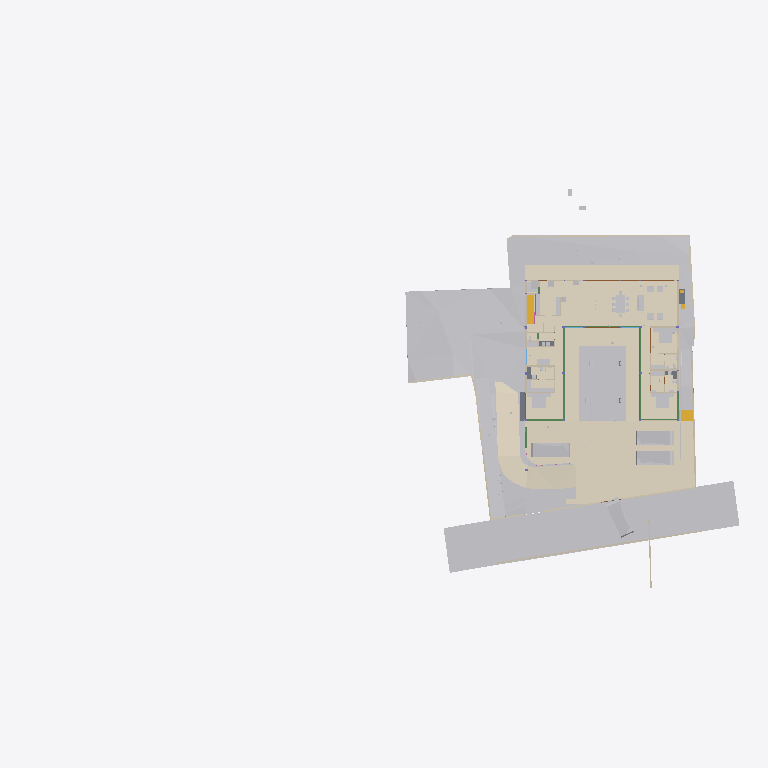
Plan cut of the same IFC building model at storey 'FF' (level 0.00 m, cut at 1.40 m), seen from above with north up, elements coloured by IFC class (only those large enough to see are counted): 36 other elements (light grey), 23 walls (beige), 15 coverings (cream), 9 beams (green), 5 slabs (grey), 5 doors (brown), 2 stair flights (yellow). Cut surfaces are drawn darker.
Extent 95.6 m × 54.9 m × 134.9 m (x, y, z). Storeys (14): FF at 0.00 m; GF Finished Floor Level at 0.00 m; SF at 0.00 m; FFLintel at 0.00 m; Ground Level at 0.00 m; Electrical at 0.00 m; Plumbing at 0.00 m; GF Floor Level at 0.00 m; schedule at 0.00 m; Road Level at 0.00 m; Terrace at 0.00 m; Areacalc at 0.00 m; GFLintel at 0.00 m; Ceiling at 0.00 m. Elements (1959): 402 IfcPipeSegment, 248 IfcBeam, 226 IfcCovering, 185 IfcWall, 103 IfcSlab, 96 IfcSwitchingDevice, 74 IfcLightFixture, 63 IfcSanitaryTerminal, 61 IfcDoor, 57 IfcColumn, 51 IfcEarthworksCut, 41 IfcOutlet.

HEADER;
FILE_DESCRIPTION(('ViewDefinition [CoordinationView]'),'2;1');
FILE_NAME('Manilal.ifc','2026-11-23T15:57:51+05:30',(''),(''),'IfcOpenShell 0.9.0.post1','Bonsai 0.9.0-post1','');
FILE_SCHEMA(('IFC4X3'));
ENDSEC;
DATA;
#24581=IFCPROJECT('2TuuvCHJz54PsFPcraEbH$',$,'My Project',$,$,$,$,(#53,#354),#24580);
#35019=IFCSITE('0lpfVeOW52QfroqLYyHNY2',$,'My Site',$,$,#28,$,$,$,(8,51,2,500000),(76,44,20,0),$,$,$);
#35435=IFCBUILDING('0MzaWOaS178x5FMqOflU3C',$,'My Building',$,$,#33,$,$,$,$,$,$);
#30840=IFCBUILDINGSTOREY('09kFoqoxrCvB1_fcEsMZsQ',$,'FF',$,$,#157971,$,$,$,$);
#33791=IFCBUILDINGSTOREY('0zoFHJ9PnFW80M$mIVDQW3',$,'GF Finished Floor Level',$,$,#159791,$,$,$,$);
#35436=IFCBUILDINGSTOREY('0MckaoTknA3edZMUNhTyAK',$,'SF',$,$,#161321,$,$,$,$);
#35437=IFCBUILDINGSTOREY('0DtUgpQ1b6nBmkLmvc_ehu',$,'FFLintel',$,$,#159516,$,$,$,$);
#35438=IFCBUILDINGSTOREY('2nxT8wHGnDX9t8LjuK$yoz',$,'Ground Level',$,$,#160331,$,$,$,$);
#35439=IFCBUILDINGSTOREY('2JRfeNnUP7R92jcKtKmwj5',$,'Electrical',$,$,#5283,$,$,$,$);
#35440=IFCBUILDINGSTOREY('0fi$VcvNr0Zu6wnPuK6jDB',$,'Plumbing',$,$,#12883,$,$,$,$);
#35441=IFCBUILDINGSTOREY('0qJiDzySr4lhgisX7t8beM',$,'GF Floor Level',$,$,#160206,$,$,$,$);
#35442=IFCBUILDINGSTOREY('33UZQ2TSvAg8IY4x5QCp2i',$,'schedule',$,$,#161311,$,$,$,$);
#35448=IFCBUILDINGSTOREY('3LpnsPikv4mRTBpfC3WQtx',$,'Road Level',$,$,#35447,$,$,$,$);
#35454=IFCBUILDINGSTOREY('2oUibsQsXAPxeAaTU5dGGW',$,'Terrace',$,$,#161561,$,$,$,$);
#35455=IFCBUILDINGSTOREY('3JrIAq4xL0avIQ8pEnV5X6',$,'Areacalc',$,$,#28105,$,$,$,$);
#135844=IFCBUILDINGSTOREY('3zcetogIDA6wyARG1Gifp_',$,'GFLintel',$,$,#135860,$,$,$,$);
#296101=IFCBUILDINGSTOREY('1rNbDcjSDCueV_R9AW4_oh',$,'Ceiling',$,$,#314795,$,$,$,$);
#33545=IFCGEOGRAPHICELEMENT('3hzKcHmG15MBT$Lf89GHXN',$,'PureSite',$,$,#159986,#33544,$,.TERRAIN.);
#29425=IFCGEOGRAPHICELEMENT('20M0x6_hv1D8u5ftoKpVy3',$,'Road',$,$,#158451,#29424,$,.TERRAIN.);
#6804=IFCCOVERING('0wVm3FyC1DcRA3R7QYk_cw',$,'Covering',$,$,#384922,#6803,$,$);
#219631=IFCCOVERING('0ZC5kagY5CWeuwXahHyPSO',$,'Covering',$,$,#221910,#219630,$,$);
#19241=IFCEARTHWORKSFILL('1Znkwxu0n0meOY5Z$J5ocC',$,'New',$,$,#161456,#19240,$,.SLOPEFILL.);
#220802=IFCCOVERING('0_sfUdWJL30geCimsSdPtS',$,'Covering',$,$,#293990,#220801,$,$);
#385318=IFCCOVERING('1rejgXmZXBlhTc2U2t_iEq',$,'DRIVEWAY',$,$,#385464,#385319,$,.FLOORING.);
#221653=IFCCOVERING('2wdHFKIQH8nR0bdVF7dd9y',$,'Covering',$,$,#293995,#221652,$,$);
#219364=IFCCOVERING('1tCLMQF7jBk85j9NY7TVer',$,'Covering',$,$,#255473,#219363,$,$);
#220858=IFCCOVERING('0J_g6hcTv9cRQ2USWWyPwz',$,'Covering',$,$,#221970,#220857,$,$);
#387250=IFCEARTHWORKSFILL('15OZW0UiX1jAmCsVo_Bm0B',$,'New',$,$,#387325,#387266,$,.SLOPEFILL.);
#6599=IFCGEOGRAPHICELEMENT('1mqx3WFMb0_xZzgY5_pKpf',$,'Site',$,$,#6441,#6598,$,.TERRAIN.);
#32708=IFCVEHICLE('1yICD2o296ROLrpKuhe72z',$,'Vehicle',$,$,#387320,#32707,$,$);
#33377=IFCVEHICLE('375bP1QIr5xwaw0xewwnFn',$,'Vehicle',$,$,#387045,#33376,$,$);
#33349=IFCVEHICLE('2$JJjIzDr6fuhTHFNPOXyx',$,'Vehicle',$,$,#385237,#33348,$,$);
#385088=IFCVEHICLE('2$Mx3VYcn5nQ1M5KdfCqCZ',$,'Vehicle',$,$,#385252,#385101,$,$);
#68931=IFCWALL('1WNacC15X0Xf0V_b60Qnrw',$,'Wall',$,$,#68916,#68930,$,$);
#7021=IFCWALL('3MfSYaOiTA4AjSKpPvRhyi',$,'Wall',$,$,#252394,#7020,$,$);
#14253=IFCFURNITURE('3B8s7E7fjDlO_NqnYQjYof',$,'Furniture',$,$,#159471,#14252,$,$);
#19393=IFCSTAIRFLIGHT('0QDG9AXQX0PgjOZTZBSSJQ',$,'StairFlight',$,$,#179804,#19392,$,13,12,0.17916666544400728,0.15000000596046448,.STRAIGHT.);
#14211=IFCFURNITURE('2J33rbez11iRfVrYceM8DY',$,'Furniture',$,$,#159461,#14210,$,$);
#14232=IFCFURNITURE('39rrc9a3PCpOjz$eiTdf$W',$,'Furniture',$,$,#159466,#14231,$,$);
#31012=IFCEARTHWORKSFILL('263qwxfur0Rg9ySw9RIZCG',$,'Cube',$,$,#161476,#31011,$,.SLOPEFILL.);
#230420=IFCCOVERING('1Hlu5AQLTFZeJzaoXqYMcl',$,'Covering',$,$,#255840,#230431,$,$);
#8378=IFCFURNITURE('29pE85kkP97uASnGdXI9bH',$,'Furniture',$,$,#307932,#8377,$,$);
#212663=IFCCOVERING('3Ryb_FmWf79AGhLNhJtni2',$,'Covering',$,$,#212664,#212680,$,$);
#134931=IFCSLAB('3kleOS9XbBv8E8cAC2MUMZ',$,'Slab',$,$,#188795,#134950,$,$);
#32761=IFCSTAIRFLIGHT('1ZDkBQ51D0kPG3so_pcXF$',$,'StairFlight',$,$,#159961,#32760,$,5,4,0.139999997615814,0.300000011920929,.STRAIGHT.);
#230390=IFCCOVERING('1N7dNKHw19gAf4PrOOHTCO',$,'Covering',$,$,#308511,#230401,$,$);
#309404=IFCCOVERING('3Yu7YzOOPBPgyAkdFvixuc',$,'Covering',$,$,#309405,#309420,$,$);
#8882=IFCFURNITURE('3MXk8gWif1ohE$RfY6DOqq',$,'Furniture',$,$,#180891,#8881,$,$);
#7124=IFCWALL('2oTy5UOG136OtM3IP_qiPs',$,'Wall',$,$,#252376,#7123,$,$);
#7070=IFCWALL('1HPS5ge59FQA3Ucv4$dmpm',$,'Wall',$,$,#160211,#7069,$,$);
#230365=IFCCOVERING('33YPJfQ_1798XgyKzjpeW8',$,'Covering',$,$,#309486,#230376,$,$);
#6825=IFCWALL('0dMaumaK11Re$pxoZyVSQ9',$,'Wall',$,$,#160216,#6824,$,$);
#355327=IFCPIPESEGMENT('0tEvyJpOP6TueOVnfB05XC',$,'PipeSegment',$,$,#358049,#355366,$,$);
#7198=IFCWALL('27WVA19Qv4efvQm6cWiqsn',$,'Wall',$,$,#160281,#7197,$,$);
#6947=IFCWALL('2oOsi6buvCeB4sZT1ijFA2',$,'Wall',$,$,#160236,#6946,$,$);
#181204=IFCFURNITURE('0ODBLVl4vF2hRjuWcOw_Ss',$,'Furniture',$,$,#181315,#181218,$,$);
#385174=IFCWALL('2jy5BNVvfDD9ay0HAyvhhf',$,'Wall',$,$,#385262,#385194,$,$);
#2860=IFCWALL('2ecVpX7frBE9HnXe73i5Ta',$,'Wall',$,$,#158051,#2859,$,$);
#7055=IFCWALL('2Y2Bm57Cb8Exxz7st0aRUc',$,'Wall',$,$,#252254,#7054,$,$);
#2760=IFCWALL('1nWrLatmX5UucIWFwHwqn7',$,'Wall',$,$,#158031,#2759,$,$);
#37240=IFCCOVERING('0PQrCkTx57dh$onY4WcnuP',$,'Covering',$,$,#212879,#37239,$,$);
#6967=IFCWALL('2QiW7TnGvAygi5PkoeW31n',$,'Wall',$,$,#160241,#6966,$,$);
#180184=IFCSLAB('3XsDFGWD1BSA2mQGFV4y5P',$,'Slab',$,$,#186618,#180203,$,$);
#118488=IFCBEAM('1yDzZODt9DqAxC$9vdp28d',$,'Beam',$,$,#188685,#118508,$,$);
#2980=IFCWALL('2oouJeu9XF0PkUjeEvxQOm',$,'Wall',$,$,#250450,#2979,$,$);
#6852=IFCWALL('10l$0x7lzBbBMMGF1qxI0s',$,'Wall',$,$,#160221,#6851,$,$);
#37317=IFCCOVERING('3S2yvLawD5mBaXS_3MAFeb',$,'Covering',$,$,#161931,#37316,$,$);
#221007=IFCCOVERING('0eeQQBOn5DlPEndOuaN3WU',$,'Covering',$,$,#253323,#221006,$,$);
#181316=IFCFURNITURE('1MiIGYkC95LB$TlinIkOCY',$,'Furniture',$,$,#181358,#181330,$,$);
#323380=IFCWASTETERMINAL('1SS9uM75XBXvzMdLHNXIK1',$,'WasteTerminal',$,$,#396535,#323403,$,$);
#3240=IFCWALL('2FDZc$1Z57bgSDQnhsHhc1',$,'Wall',$,$,#158146,#3239,$,$);
#7336=IFCFURNITURE('297XdECV95zgrEUMPgoxvq',$,'Furniture',$,$,#166254,#7335,$,$);
#7524=IFCFURNITURE('2WOkgMLY9DaQ5N36UmDPHK',$,'Furniture',$,$,#159481,#7523,$,$);
#134741=IFCTRANSPORTELEMENT('03v1QXRab5hAQCg0k7uMmE',$,'TransportElement',$,$,#159086,#134740,$,$);
#282211=IFCSLAB('2wusIBnyr3kBuivOZsRtuf',$,'Slab',$,$,#353790,#282226,$,$);
#181130=IFCFURNITURE('2BZ4PM4xL0mxhrgWeryD0z',$,'Furniture',$,$,#181193,#181144,$,$);
#2740=IFCWALL('2UVtoYL$14dgND2FpfCTNX',$,'Wall',$,$,#180026,#2739,$,$);
#181359=IFCFURNITURE('1CXax7cz16Lw$iXoKcCv9S',$,'Furniture',$,$,#181391,#181373,$,$);
#112921=IFCBEAM('0Xe54XKeT5C8Mc$zxYiDws',$,'Beam',$,$,#158611,#112941,$,$);
#3120=IFCWALL('27UD4TXAD7ihl0Wy7NK4TU',$,'Wall',$,$,#190513,#3119,$,$);
#8212=IFCFURNITURE('257RdHH05EBOcTJGwoEUlD',$,'Furniture',$,$,#180831,#8211,$,$);
#181247=IFCFURNITURE('2IFqbQAc91SvFOWL9qQ_Hp',$,'Furniture',$,$,#181289,#181261,$,$);
#282324=IFCSLAB('1Bz5JcnOz6UuB2klQvtXeC',$,'Slab',$,$,#282378,#282335,$,$);
#311774=IFCSLAB('3I1EnzhYH4wOPrLBWiAWke',$,'Slab',$,$,#351858,#311785,$,$);
#29453=IFCDOOR('2t$p1hgeX2Y9d6XgGeH1wU',$,'Door',$,$,#294005,#29452,'10',$,$,$,$,$);
#17245=IFCBEAM('34KHkEeqDDGvK_5Fk8J57X',$,'Beam',$,$,#188725,#17244,$,$);
#119705=IFCBEAM('0PzT6ZxyD0ofbT8LQclMZU',$,'Beam',$,$,#162001,#119725,$,$);
#28903=IFCDOOR('0abo0sfkX2yO6I5W4AOpFJ',$,'Door',$,$,#188866,#28902,'8_9',$,$,$,$,$);
#118965=IFCBEAM('2q5rHihOD7Uew4LhP_Wmzu',$,'Beam',$,$,#188730,#118985,$,$);
#119657=IFCBEAM('1I8TXwdtzDKwOcUd9jNQh0',$,'Beam',$,$,#250845,#119677,$,$);
#7178=IFCWALL('3DOK2PUDn3QwM2HLeZR6QD',$,'Wall',$,$,#160276,#7177,$,$);
#8170=IFCFURNITURE('264iryIv5DPeHKPV4n8Efc',$,'Furniture',$,$,#159376,#8169,$,$);
#8191=IFCFURNITURE('0w5hTHOp59R8PIefbPbOxu',$,'Furniture',$,$,#180826,#8190,$,$);
#8233=IFCFURNITURE('07u5w712j3mw4b0aBksq9x',$,'Furniture',$,$,#180836,#8232,$,$);
#57245=IFCWASTETERMINAL('0JT_xL3PPDzO_JIHqa1ORQ',$,'WasteTerminal',$,$,#57236,#57244,$,$);
#57259=IFCWASTETERMINAL('04rWQVzPD6qPOBwfQan54a',$,'WasteTerminal',$,$,#189282,#57258,$,$);
#2800=IFCWALL('1CCeDmF7D6CgViS7R2QfSU',$,'Wall',$,$,#159001,#2799,$,$);
#136862=IFCBEAM('3GbMx_RdD5iPEcxuIXRpJq',$,'Beam',$,$,#399732,#136886,$,$);
#2640=IFCWALL('1zYAwAgZ94A9q2Xf$lP7Cn',$,'Wall',$,$,#158001,#2639,$,$);
#8254=IFCFURNITURE('0I7Hp4EB58Eh801L1SZ2MY',$,'Furniture',$,$,#180841,#8253,$,$);
#8275=IFCFURNITURE('12HNCs16rDfwTzmyXQzSEm',$,'Furniture',$,$,#159396,#8274,$,$);
#112750=IFCWALL('1nyU90oHj4hBRTa6e8QMhS',$,'Wall',$,$,#160646,#112775,$,$);
#117924=IFCBEAM('26MWo7Q3r89h34tnyV3VqO',$,'Beam',$,$,#158826,#117948,$,$);
#26115=IFCDOOR('2spRv5Ji91n9yqKIOFRqVg',$,'Door',$,$,#158406,#26114,'06',$,$,$,$,$);
#57273=IFCWASTETERMINAL('2TVx$vPvH6whbXQBVyaqx3',$,'WasteTerminal',$,$,#57264,#57272,$,$);
#57287=IFCWASTETERMINAL('0PdUvslhj6EeXtTV12HTnv',$,'WasteTerminal',$,$,#57278,#57286,$,$);
#2880=IFCWALL('2sYuhccprBsBolIfSKHX1A',$,'Wall',$,$,#158056,#2879,$,$);
#12967=IFCELECTRICAPPLIANCE('1eEaYeX5DEbxuBNwn_MOC2',$,'ElectricAppliance','655L LG Double Door',$,#250430,#247629,$,$);
#30640=IFCDOOR('1FURQyngn3FeKsLNkPNa6l',$,'Door',$,$,#158486,#107498,'18',$,$,$,$,$);
#29649=IFCDOOR('3_z$HjegXDoQKWubeZWTkS',$,'Door',$,$,#255478,#107765,'16',$,$,$,$,$);
#113666=IFCBEAM('23IEHcmXv5T8IPdcjVIYBX',$,'Beam',$,$,#188645,#113686,$,$);
#7225=IFCWALL('3i_YpJFe9529T2L9L4$CKB',$,'Wall',$,$,#160286,#7224,$,$);
ENDSEC;
